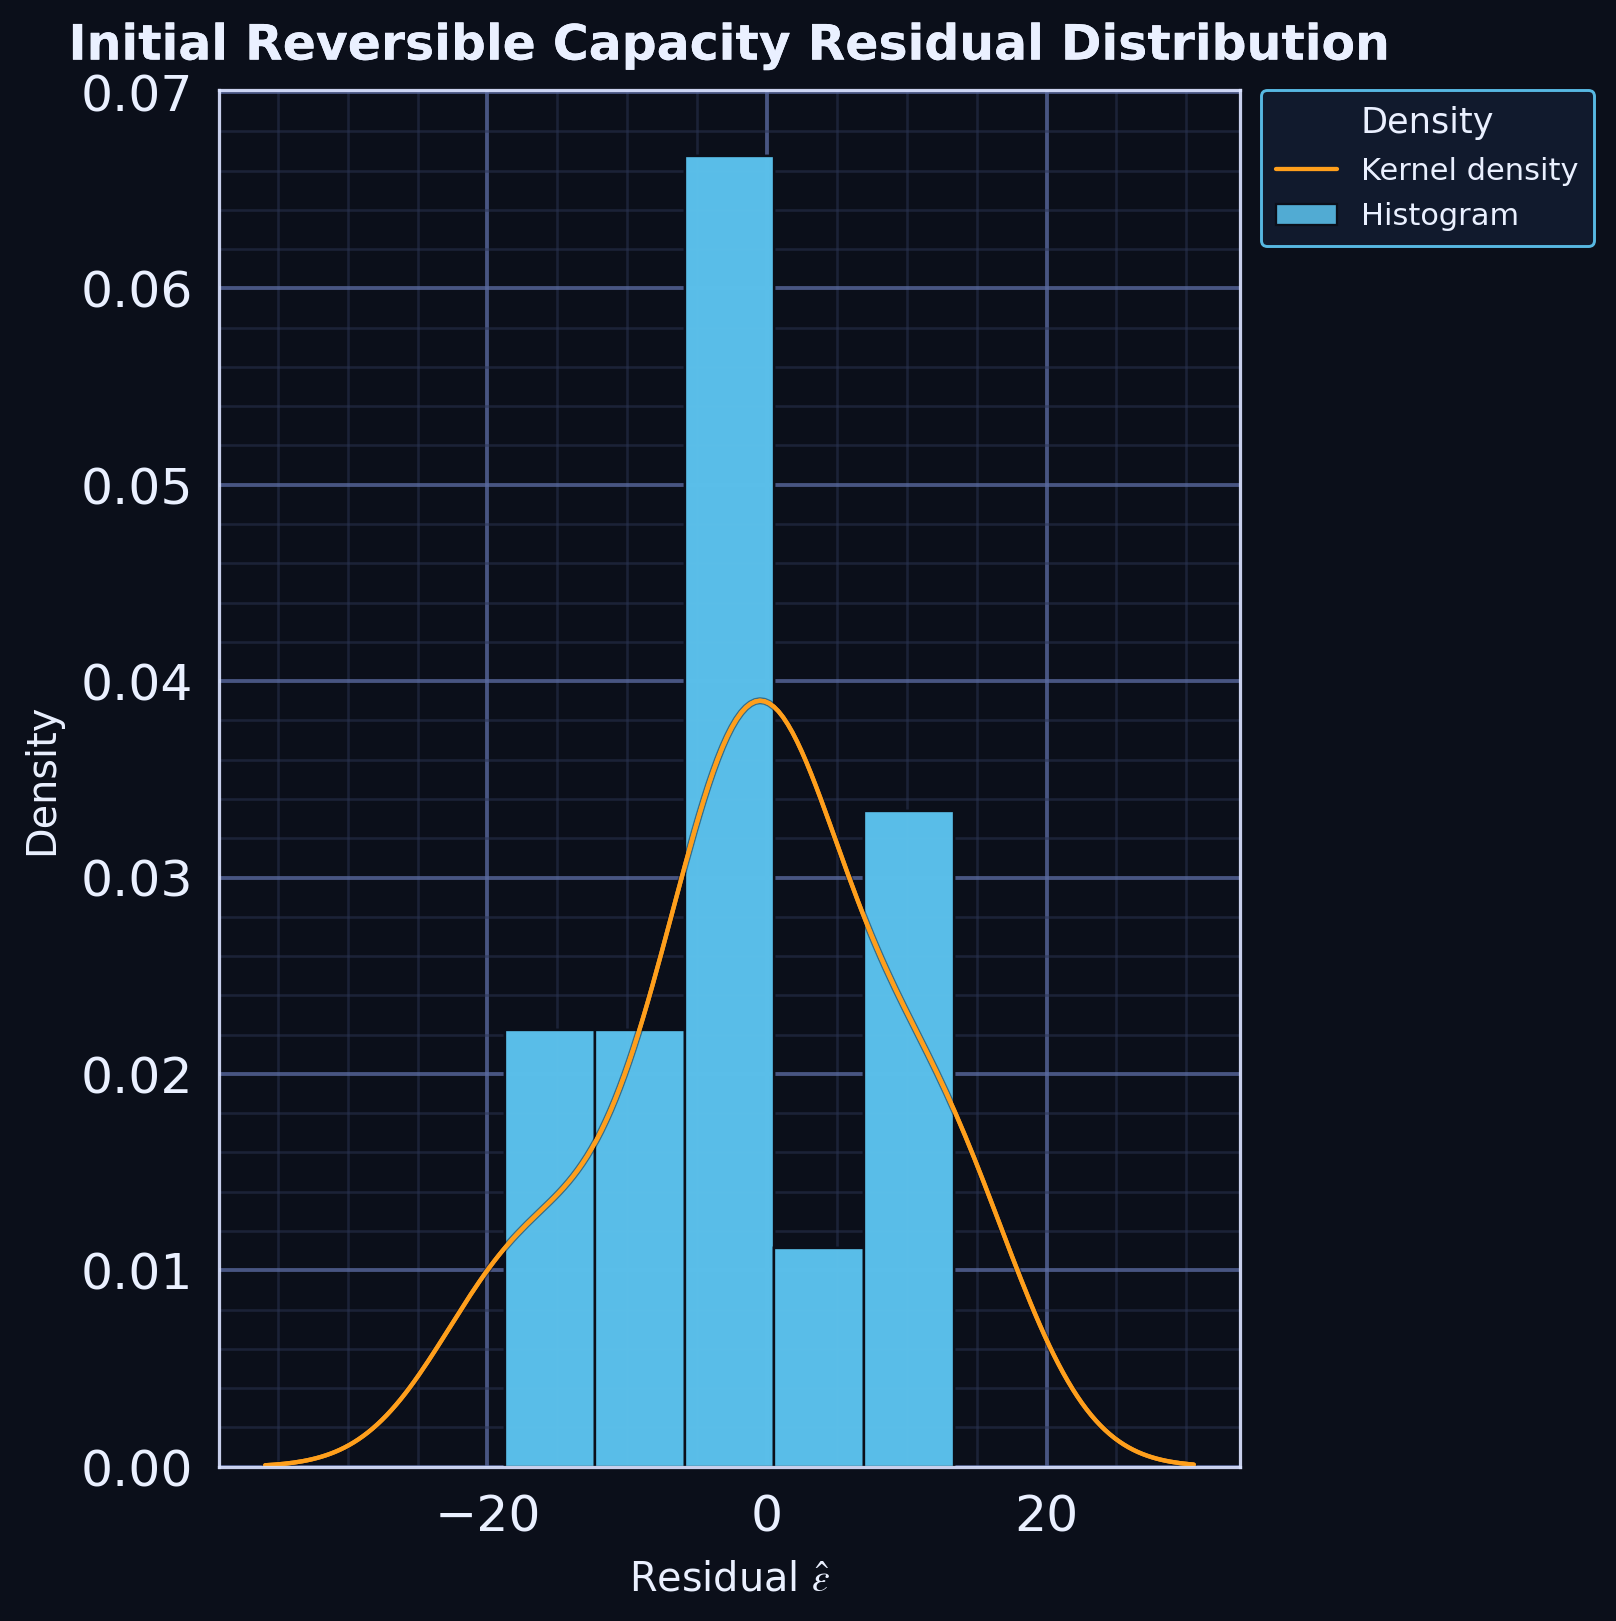

Data behind this chart, as committed beside it:
series, residual, kde_x, kde_density
residual_sample, 5.367, , 
residual_sample, 0.0, , 
residual_sample, -6.0, , 
residual_sample, -2.633, , 
residual_sample, 0.0, , 
residual_sample, 12.48, , 
residual_sample, -8.0, , 
residual_sample, 13.37, , 
residual_sample, 0.0, , 
residual_sample, 0.0, , 
residual_sample, 11.3, , 
residual_sample, -16.75, , 
residual_sample, -18.73, , 
residual_sample, 0.0, , 
kde, , -18.73, 0.01116
kde, , -18.57, 0.01129
kde, , -18.41, 0.01143
kde, , -18.25, 0.01155
kde, , -18.09, 0.01168
kde, , -17.93, 0.01181
kde, , -17.77, 0.01193
kde, , -17.6, 0.01205
kde, , -17.44, 0.01216
kde, , -17.28, 0.01228
kde, , -17.12, 0.0124
kde, , -16.96, 0.01251
kde, , -16.8, 0.01262
kde, , -16.64, 0.01273
kde, , -16.48, 0.01284
kde, , -16.31, 0.01295
kde, , -16.15, 0.01306
kde, , -15.99, 0.01317
kde, , -15.83, 0.01328
kde, , -15.67, 0.01339
kde, , -15.51, 0.01351
kde, , -15.35, 0.01362
kde, , -15.18, 0.01374
kde, , -15.02, 0.01385
kde, , -14.86, 0.01398
kde, , -14.7, 0.0141
kde, , -14.54, 0.01423
kde, , -14.38, 0.01436
kde, , -14.22, 0.01449
kde, , -14.06, 0.01463
kde, , -13.89, 0.01477
kde, , -13.73, 0.01492
kde, , -13.57, 0.01507
kde, , -13.41, 0.01523
kde, , -13.25, 0.0154
kde, , -13.09, 0.01557
kde, , -12.93, 0.01575
kde, , -12.76, 0.01593
kde, , -12.6, 0.01613
kde, , -12.44, 0.01632
kde, , -12.28, 0.01653
kde, , -12.12, 0.01675
kde, , -11.96, 0.01697
kde, , -11.8, 0.0172
kde, , -11.64, 0.01744
kde, , -11.47, 0.01769
... 154 more rows
